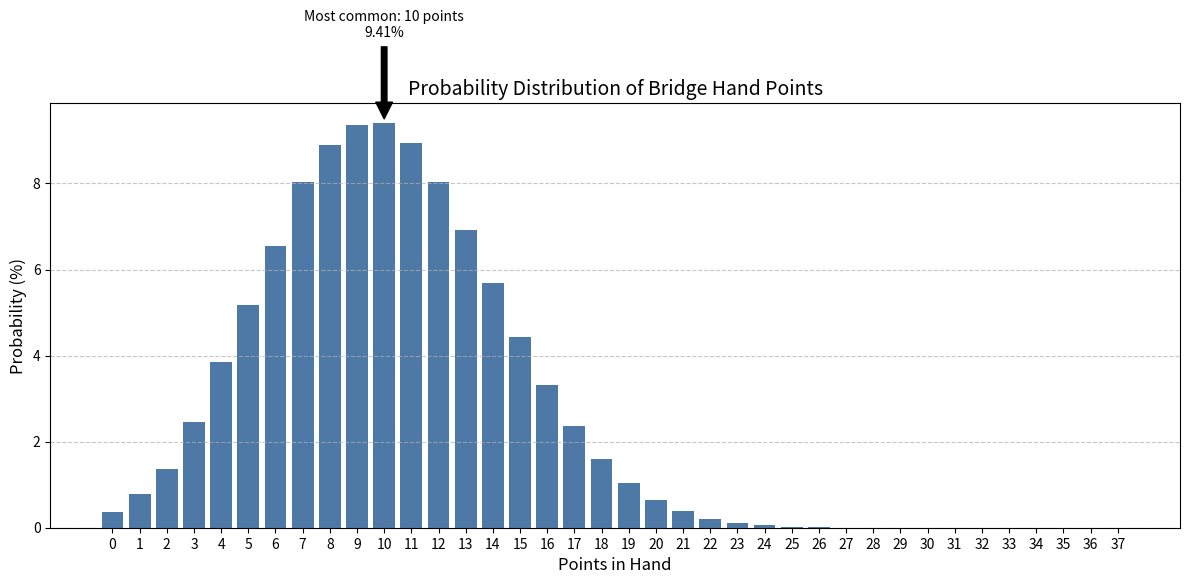

Recreate this plot in Python.
from math import comb
from collections import defaultdict
import matplotlib.pyplot as plt

def calculate_point_distribution():
    """Calculate the distribution of bridge hand points."""
    d = defaultdict(int)
    total_combinations = comb(52, 13)
    
    for aces in range(5):
        for kings in range(5):
            for queens in range(5):
                for jacks in range(5):
                    zero_cards = 13 - (aces + kings + queens + jacks)
                    if 0 <= zero_cards <= 36:
                        points = (aces * 4) + (kings * 3) + (queens * 2) + (jacks * 1)
                        combinations = (comb(4, aces) * comb(4, kings) * comb(4, queens) *
                                      comb(4, jacks) * comb(36, zero_cards))
                        d[points] += combinations
    
    return dict(sorted(d.items())), total_combinations

def print_distribution(sorted_d, total_combinations):
    """Print the point distribution in a formatted table."""
    print("-" * 112)
    print(f"{'Points':<10} {'Combinations':<25} {'Probability':<15}")
    print("-" * 112)
    for (key, value) in sorted_d.items():
        prob = value / total_combinations * 100
        print(f"{key:<10} {value:_<25} {prob:.6f}%")
    print("-" * 112)

def plot_distribution(sorted_d):
    """Create a visualization of the point distribution."""
    points = list(sorted_d.keys())
    probabilities = [value / comb(52, 13) * 100 for value in sorted_d.values()]
    
    plt.figure(figsize=(12, 6))
    plt.bar(points, probabilities, color='#4e79a7')
    plt.title('Probability Distribution of Bridge Hand Points', fontsize=14)
    plt.xlabel('Points in Hand', fontsize=12)
    plt.ylabel('Probability (%)', fontsize=12)
    plt.grid(axis='y', linestyle='--', alpha=0.7)
    plt.xticks(points)
    
    # Annotate the most common point value
    max_prob = max(probabilities)
    max_index = probabilities.index(max_prob)
    plt.annotate(f'Most common: {points[max_index]} points\n{max_prob:.2f}%',
                 xy=(points[max_index], max_prob),
                 xytext=(points[max_index], max_prob + 2),
                 arrowprops=dict(facecolor='black', shrink=0.05),
                 ha='center')
    
    plt.tight_layout()
    plt.savefig('bridge_point_distribution.png')
    plt.show()

def main():
    """Main function to run the analysis."""
    print("\nBridge Hand Probability Analyzer")
    print("Calculating all possible 13-card combinations and their point values...\n")
    
    sorted_d, total_combinations = calculate_point_distribution()
    print_distribution(sorted_d, total_combinations)
    plot_distribution(sorted_d)
    
    print("\nAnalysis complete! Visualization saved as 'bridge_point_distribution.png'")

if __name__ == "__main__":
    main()
